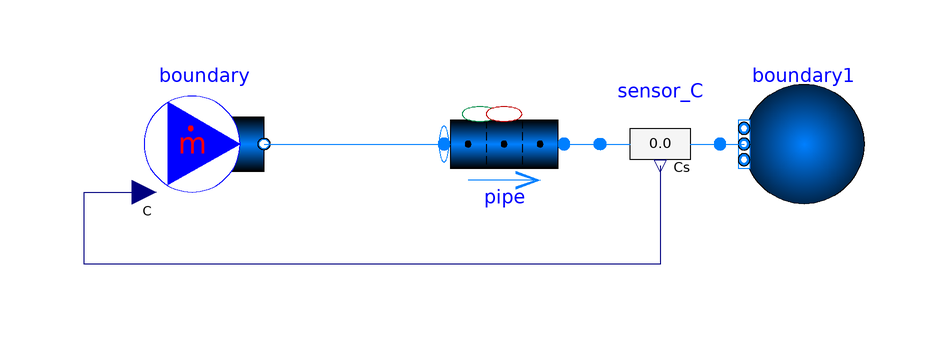

The component connection diagram of the Modelica model below, drawn from its own Placement and Line annotations.

model Problem_4
  "Delayed neutron precursor drift with production and decay"
  extends TRANSFORM.Icons.Example;

  package Medium = Modelica.Media.Water.StandardWater (extraPropertiesNames=fill(
           "a", nC), C_nominal=fill(1.0, nC));

  constant Integer nC=6;
  parameter Integer nV=10;
  parameter SI.Length length=0.400;
  parameter SI.Length dimension=0.01;

  parameter SI.Velocity v=0.025;
  final parameter SI.MassFlowRate m_flow = Medium.density_pT(1e5,293.15)*Modelica.Constants.pi*dimension^2/4*v;

  parameter SItf.InverseTime lambda_i[nC]=fill(0.1, nC);
  parameter Real beta_i[nC] = fill(1,nC);
  parameter SItf.ExtraPropertyConcentration C_i_start[nV,nC]=zeros(nV, nC);

  final parameter SItf.ExtraProperty Cs_start[nV,nC]={{C_i_start[i, j]/
      Medium.density_pT(pipe.p_a_start, pipe.T_a_start) for j in 1:nC} for i in 1
      :nV};
  SI.Length x[nV]=pipe.summary.xpos;

  SItf.ExtraPropertyConcentration C_i[nV,nC];
  SItf.ExtraPropertyConcentration C_i_analytical[nV,nC];

  Real phi[nV] = {if x[i] > 100 then 0 else 10^(10)*cos(Modelica.Constants.pi*x[i]) for i in 1:nV};
  SItf.ExtraPropertyFlowRate[nV,nC] mC_gens={{-lambda_i[j]*pipe.mCs[i, j]*pipe.nParallel + phi[i]*beta_i[j]
      for j in 1:nC} for i in 1:nV};

  Pipes.GenericPipe_MultiTransferSurface pipe(
    redeclare package Medium = Medium,
    Cs_start=Cs_start,
    p_a_start=100000,
    T_a_start=293.15,
    redeclare model Geometry =
        TRANSFORM.Fluid.ClosureRelations.Geometry.Models.DistributedVolume_1D.StraightPipe
        (
        dimension=dimension,
        length=length,
        nV=nV),
    redeclare model InternalTraceGen =
        TRANSFORM.Fluid.ClosureRelations.InternalTraceGeneration.Models.DistributedVolume_Trace_1D.GenericTraceGeneration
        (mC_gens=mC_gens))
    annotation (Placement(transformation(extent={{-10,-10},{10,10}})));
  BoundaryConditions.MassFlowSource_T boundary(
    redeclare package Medium = Medium,
    use_C_in=true,
    m_flow=m_flow,
    T=293.15,
    C=Cs_start[1, :],
    nPorts=1) annotation (Placement(transformation(extent={{-60,-10},{-40,10}})));

  BoundaryConditions.Boundary_pT boundary1(
    redeclare package Medium = Medium,
    p=100000,
    T=293.15,
    nPorts=1) annotation (Placement(transformation(extent={{60,-10},{40,10}})));

  Sensors.TraceSubstancesTwoPort_multi sensor_C(redeclare package Medium =
        Medium) annotation (Placement(transformation(extent={{16,10},{36,-10}})));
equation

  // Create variable for volume based concentration
  for j in 1:nV loop
    for i in 1:nC loop
      C_i[j, i] = pipe.Cs[j, i]*pipe.mediums[j].d;
    end for;
  end for;

  // Analytical Solution
  for j in 1:nV loop
    if x[j] < v*time then
      for i in 1:nC loop
        C_i_analytical[j, i] = C_i_start[j, i]*exp(-lambda_i[i]*x[j]/v);
      end for;
    else
      for i in 1:nC loop
        C_i_analytical[j, i] = C_i_start[j, i]*exp(-lambda_i[i]*time);
      end for;
    end if;
  end for;

  connect(boundary.ports[1], pipe.port_a)
    annotation (Line(points={{-40,0},{-10,0}}, color={0,127,255}));
  connect(pipe.port_b, sensor_C.port_a)
    annotation (Line(points={{10,0},{16,0}}, color={0,127,255}));
  connect(sensor_C.port_b, boundary1.ports[1])
    annotation (Line(points={{36,0},{40,0}}, color={0,127,255}));
  connect(sensor_C.C, boundary.C_in) annotation (Line(points={{26,-3.6},{26,-20},
          {-70,-20},{-70,-8},{-60,-8}}, color={0,0,127}));
  annotation (
    Icon(coordinateSystem(preserveAspectRatio=false)),
    Diagram(coordinateSystem(preserveAspectRatio=false)),
    experiment(
      StopTime=3600,
      __Dymola_NumberOfIntervals=1000,
      __Dymola_Algorithm="Dassl"));
end Problem_4;